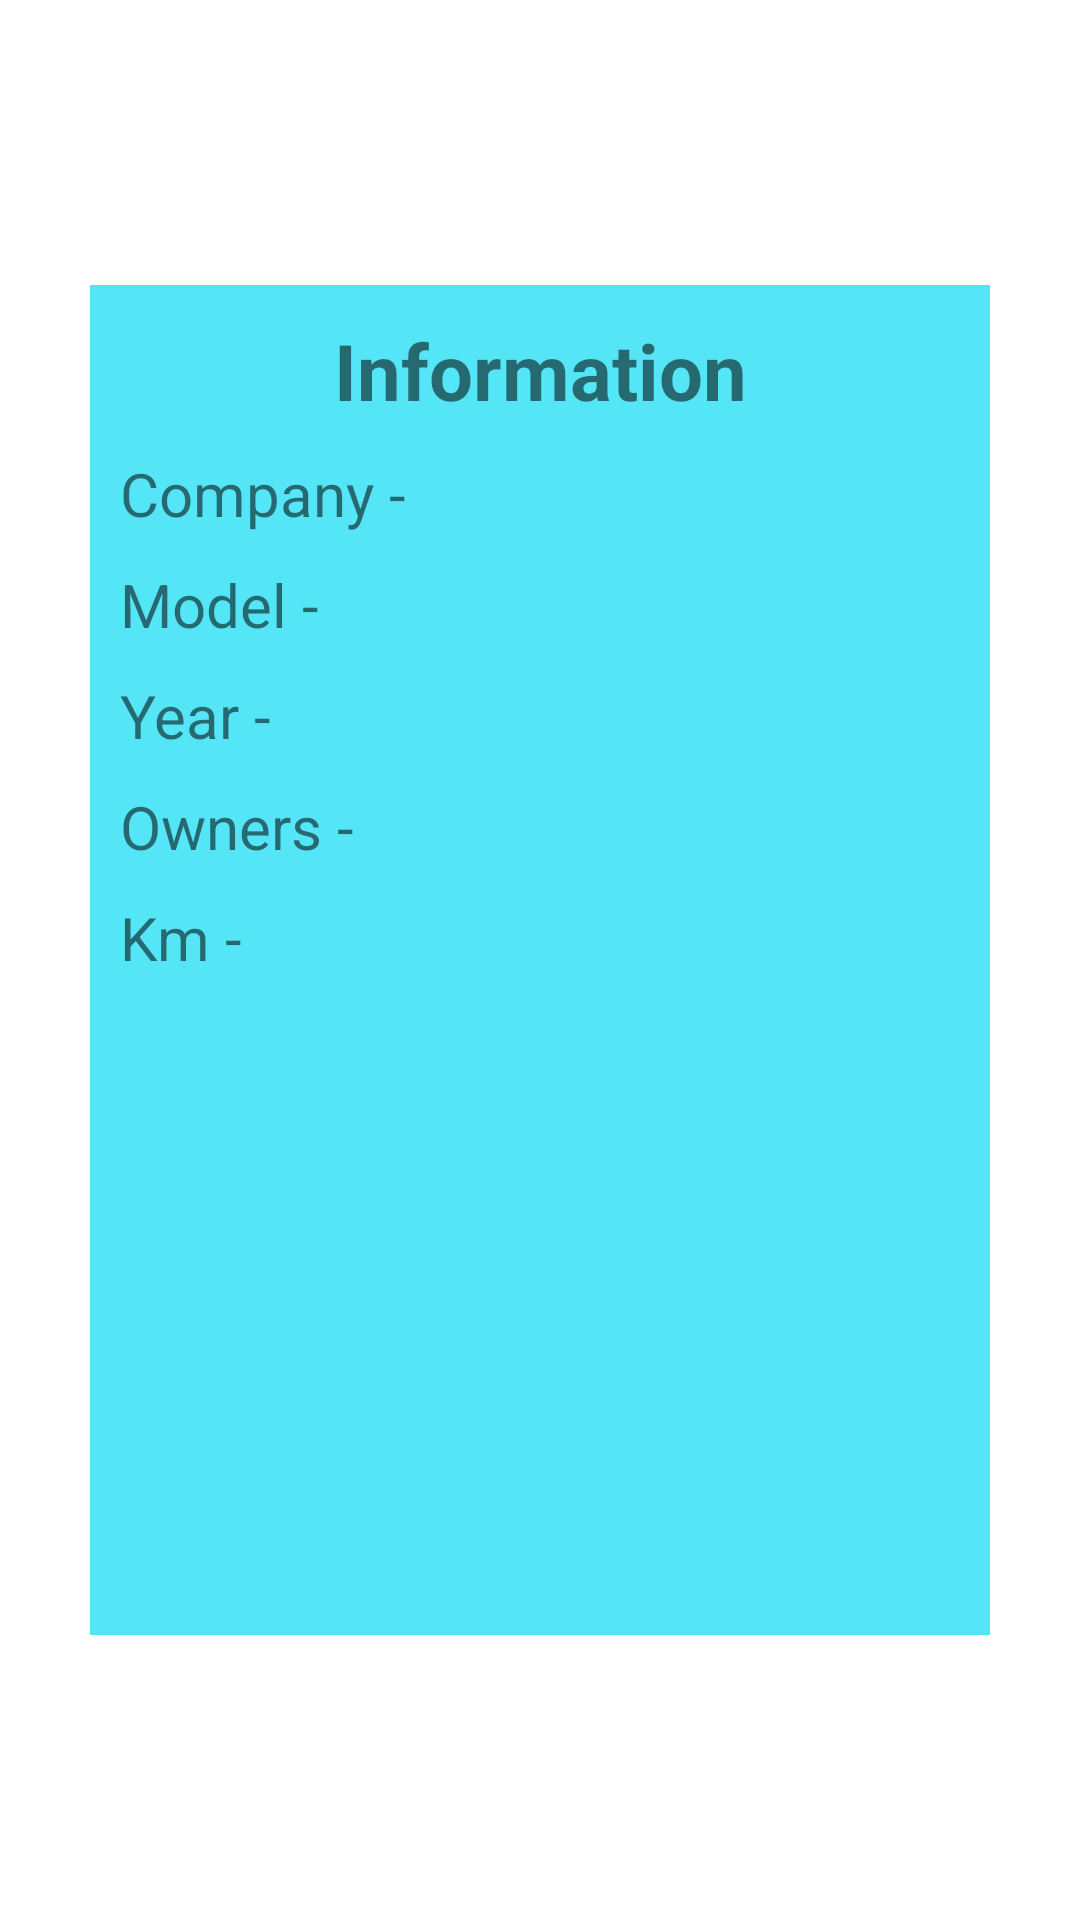

The Android layout XML behind this screen, and the referenced resources:
<!-- AndroidManifest.xml: application theme Theme.KahAuto -->
<!-- res/layout/fragment_car_item_display.xml -->
<?xml version="1.0" encoding="utf-8"?>
<androidx.constraintlayout.widget.ConstraintLayout xmlns:android="http://schemas.android.com/apk/res/android"
    android:layout_width="match_parent"
    android:layout_height="match_parent"
    xmlns:app="http://schemas.android.com/apk/res-auto">

    <androidx.constraintlayout.widget.ConstraintLayout
        android:layout_width="300dp"
        android:layout_height="450dp"
        app:layout_constraintStart_toStartOf="parent"
        app:layout_constraintEnd_toEndOf="parent"
        app:layout_constraintTop_toTopOf="parent"
        app:layout_constraintBottom_toBottomOf="parent"
        android:background="#D02EDFF5"
        android:padding="6dp"
        >

        <TextView
            android:id="@+id/infoTitle"
            android:text="Information"
            android:textSize="26dp"
            android:textStyle="bold"
            android:layout_width="wrap_content"
            android:layout_height="wrap_content"
            app:layout_constraintStart_toStartOf="parent"
            app:layout_constraintEnd_toEndOf="parent"
            app:layout_constraintTop_toTopOf="parent"
            android:layout_marginTop="5dp"/>

        <TextView
            android:id="@+id/carCompany"
            android:text="Company - "
            android:textSize="20dp"
            android:layout_width="wrap_content"
            android:layout_height="wrap_content"
            app:layout_constraintStart_toStartOf="parent"
            app:layout_constraintTop_toBottomOf="@+id/infoTitle"
            android:layout_marginTop="10dp"
            android:layout_marginStart="4dp"
            />

        <TextView
            android:id="@+id/carModel"
            android:text="Model - "
            android:textSize="20dp"
            android:layout_width="wrap_content"
            android:layout_height="wrap_content"
            app:layout_constraintStart_toStartOf="parent"
            app:layout_constraintTop_toBottomOf="@+id/carCompany"
            android:layout_marginTop="10dp"
            android:layout_marginStart="4dp"
            />

        <TextView
            android:id="@+id/carYear"
            android:text="Year - "
            android:textSize="20dp"
            android:layout_width="wrap_content"
            android:layout_height="wrap_content"
            app:layout_constraintStart_toStartOf="parent"
            app:layout_constraintTop_toBottomOf="@+id/carModel"
            android:layout_marginTop="10dp"
            android:layout_marginStart="4dp"
            />

        <TextView
            android:id="@+id/carOwners"
            android:text="Owners - "
            android:textSize="20dp"
            android:layout_width="wrap_content"
            android:layout_height="wrap_content"
            app:layout_constraintStart_toStartOf="parent"
            app:layout_constraintTop_toBottomOf="@+id/carYear"
            android:layout_marginTop="10dp"
            android:layout_marginStart="4dp"
            />

        <TextView
            android:id="@+id/carKm"
            android:text="Km - "
            android:textSize="20dp"
            android:layout_width="wrap_content"
            android:layout_height="wrap_content"
            app:layout_constraintStart_toStartOf="parent"
            app:layout_constraintTop_toBottomOf="@+id/carOwners"
            android:layout_marginTop="10dp"
            android:layout_marginStart="4dp"
            />


        <ImageView
            android:id="@+id/carFragmentImg"
            android:layout_width="280dp"
            android:layout_height="200dp"
            app:layout_constraintEnd_toEndOf="parent"
            app:layout_constraintStart_toStartOf="parent"
            app:layout_constraintBottom_toBottomOf="parent"

    />


    </androidx.constraintlayout.widget.ConstraintLayout>

</androidx.constraintlayout.widget.ConstraintLayout>
<!-- resources referenced by this layout -->
<resources>
  <style name="Theme.KahAuto" parent="Theme.MaterialComponents.DayNight.DarkActionBar">
          
          <item name="colorPrimary">@color/light_blue</item>
          <item name="colorPrimaryVariant">@color/purple_700</item>
          <item name="colorOnPrimary">@color/white</item>
          
          <item name="colorSecondary">@color/teal_200</item>
          <item name="colorSecondaryVariant">@color/teal_700</item>
          <item name="colorOnSecondary">@color/black</item>
          
          <item name="android:statusBarColor" tools:targetApi="l">?attr/colorPrimaryVariant</item>
          
      </style>
  <color name="light_blue">#2196F3</color>
  <color name="purple_700">#FF3700B3</color>
  <color name="white">#FFFFFFFF</color>
  <color name="teal_200">#FF03DAC5</color>
  <color name="teal_700">#FF018786</color>
  <color name="black">#FF000000</color>
</resources>
